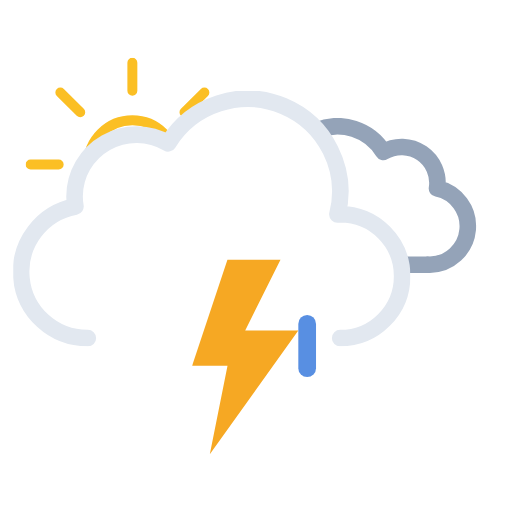
t = 0.00 s
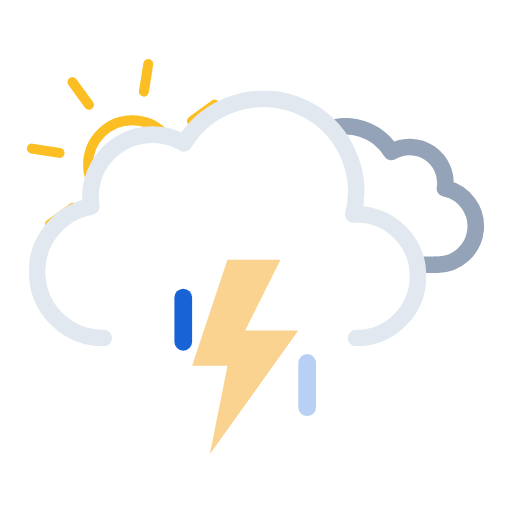
t = 1.20 s
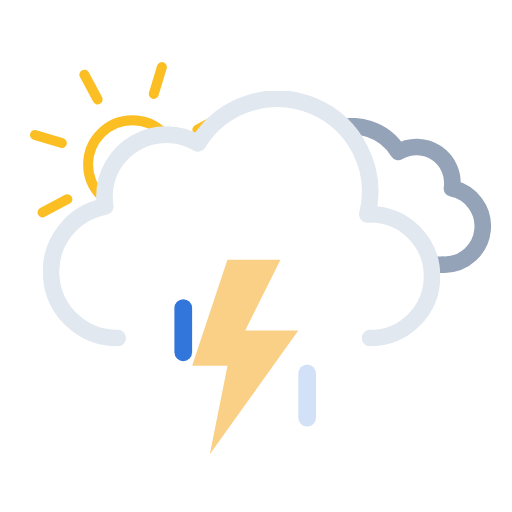
t = 2.25 s
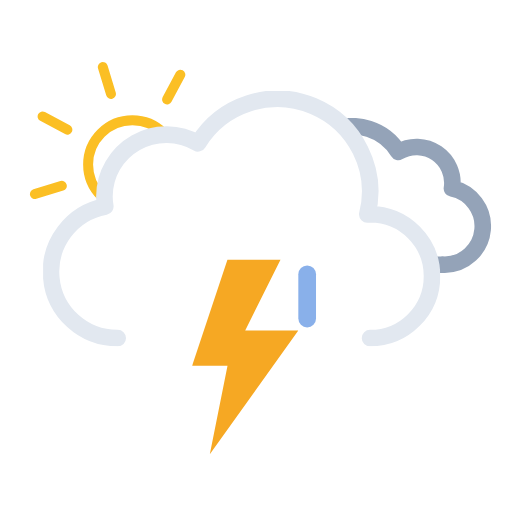
t = 3.75 s
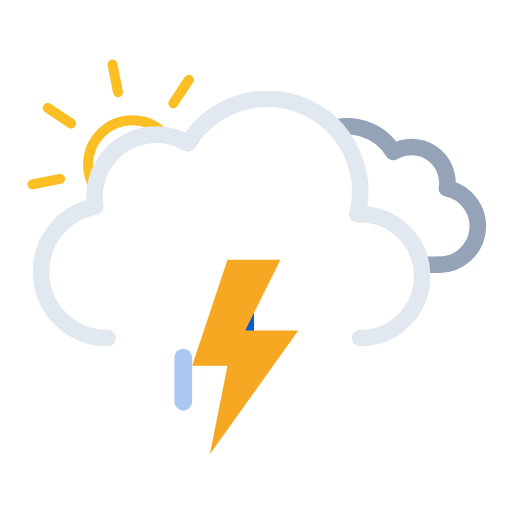
t = 4.50 s
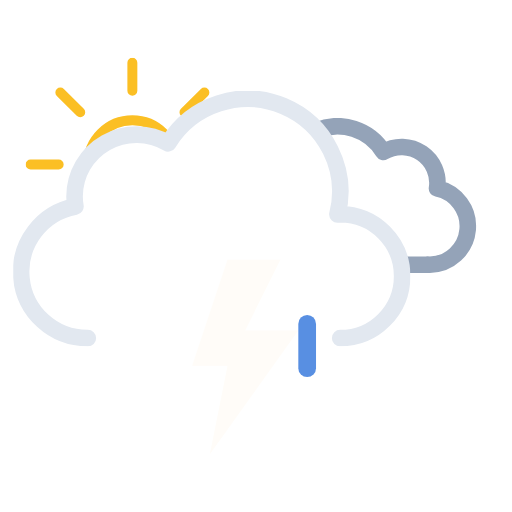
t = 6.00 s

The animated SVG that drew these frames (rendered in a browser with its animation timeline set to each time). Animation: 12 SMIL elements (animate=4,animateTransform=8); one cycle of 6.00 s, repeats indefinitely.

<svg xmlns="http://www.w3.org/2000/svg" xmlns:xlink="http://www.w3.org/1999/xlink" viewBox="34.361 58.361 462.778 462.778"><defs><symbol id="d" viewBox="0 0 193 193"><circle cx="96.5" cy="96.5" r="40" fill="none" stroke="#fbbf24" stroke-miterlimit="10" stroke-width="9"/><path fill="none" stroke="#fbbf24" stroke-linecap="round" stroke-miterlimit="10" stroke-width="9" d="M96.5 29.9V4.5m0 184v-25.4m47.1-113.7 18-18M31.4 161.6l18-18m0-94.2-18-18m130.2 130.2-18-18M4.5 96.5h25.4m158.6 0h-25.4"><animateTransform additive="sum" attributeName="transform" dur="6s" repeatCount="indefinite" type="rotate" values="0 96.5 96.5; 45 96.5 96.5"/></path></symbol><symbol id="f" viewBox="0 0 214.3 140.1"><path fill="none" stroke="#94a3b8" stroke-linejoin="round" stroke-width="15" d="M7.5 100.2a32.4 32.4 0 0032.4 32.4h129.8v-.1l2.3.1a34.8 34.8 0 006.5-68.9 32.4 32.4 0 00-48.5-33 48.6 48.6 0 00-88.6 37.1h-1.5a32.4 32.4 0 00-32.4 32.4Z"/></symbol><symbol id="g" viewBox="0 0 359 231"><path fill="none" stroke="#e2e8f0" stroke-linecap="round" stroke-linejoin="round" stroke-width="15" d="M295.5 223.5a56 56 0 000-112l-2.5.1a83.9 83.9 0 00-153-64.2 56 56 0 00-84.6 48.1 56.6 56.6 0 00.8 9 60 60 0 0011.2 119"/></symbol><symbol id="e" overflow="visible" viewBox="0 0 447.7 371.5"><g clip-path="url(#a)"><use xlink:href="#f" width="214.3" height="140.1" transform="translate(195.51 165.01)"><animateTransform additive="sum" attributeName="transform" dur="6s" repeatCount="indefinite" type="translate" values="-9 0; 9 0; -9 0"/></use></g><use xlink:href="#g" width="359" height="231" transform="translate(0 140.5)"><animateTransform additive="sum" attributeName="transform" dur="6s" repeatCount="indefinite" type="translate" values="-18 0; 18 0; -18 0"/></use></symbol><symbol id="c" viewBox="0 0 512 371.5"><g clip-path="url(#b)"><use xlink:href="#d" width="193" height="193" transform="translate(57.5 110.5)"/></g><use xlink:href="#e" width="447.7" height="371.5" transform="translate(64.34)"/></symbol><symbol id="h" overflow="visible" viewBox="0 0 128 56"><path fill="#0a5ad4" d="M8 56a8 8 0 01-8-8V8a8 8 0 0116 0v40a8 8 0 01-8 8Z" opacity="0"><animateTransform id="x1" additive="sum" attributeName="transform" begin="0s; x1.end+.33s" dur=".67s" type="translate" values="0 -60; 0 60"/><animate id="y1" attributeName="opacity" begin="0s; y1.end+.33s" dur=".67s" keyTimes="0; .25; 1" values="0; 1; 0"/></path><path fill="#0a5ad4" d="M64 56a8 8 0 01-8-8V8a8 8 0 0116 0v40a8 8 0 01-8 8Z" opacity="0"><animateTransform id="x2" additive="sum" attributeName="transform" begin=".33s; x2.end+.33s" dur=".67s" type="translate" values="0 -60; 0 60"/><animate id="y2" attributeName="opacity" begin=".33s; y2.end+.33s" dur=".67s" keyTimes="0; .25; 1" values="0; 1; 0"/></path><path fill="#0a5ad4" d="M120 56a8 8 0 01-8-8V8a8 8 0 0116 0v40a8 8 0 01-8 8Z" opacity="0"><animateTransform id="x3" additive="sum" attributeName="transform" begin="-.33s; x3.end+.33s" dur=".67s" type="translate" values="0 -60; 0 60"/><animate id="y3" attributeName="opacity" begin="-.33s; y3.end+.33s" dur=".67s" keyTimes="0; .25; 1" values="0; 1; 0"/></path></symbol><symbol id="i" viewBox="0 0 96 176"><path fill="#f6a823" d="M32 0 0 96h32l-16 80L96 64H48L80 0H32z"><animate id="x1" attributeName="opacity" begin="0s; x1.end+.67s" dur="1.33s" keyTimes="0; .38; .5; .63; .75; .86; .94; 1" values="1; 1; 0; 1; 0; 1; 0; 1"/></path></symbol><clipPath id="a"><path fill="none" d="M351.5 308a56 56 0 00-56-56l-2.5.1A83.7 83.7 0 00211.5 148V0h236.2v308Z"><animateTransform additive="sum" attributeName="transform" dur="6s" repeatCount="indefinite" type="translate" values="-18 0; 18 0; -18 0"/></path></clipPath><clipPath id="b"><path fill="none" d="M276 148a83.8 83.8 0 00-71.4 40 56 56 0 00-84.6 48 56.6 56.6 0 00.8 9A60 60 0 0072 304H0V0h276Z"><animateTransform additive="sum" attributeName="transform" dur="6s" repeatCount="indefinite" type="translate" values="-18 0; 18 0; -18 0"/></path></clipPath></defs><use xlink:href="#c" width="512" height="371.5"/><use xlink:href="#h" width="128" height="56" transform="translate(192 344)"/><use xlink:href="#i" width="96" height="176" transform="translate(208 293)"/></svg>
